Labelled photos from "split", an image-classification folder in binetouwahab/smart_waste_images. The possible labels are: cardboard, glass, metal, paper, plastic, trash.

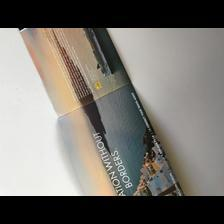
Label: paper

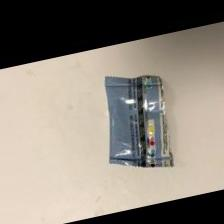
Label: trash

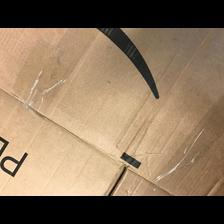
Label: cardboard

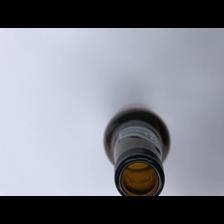
Label: glass

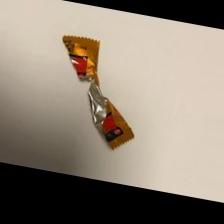
Label: trash

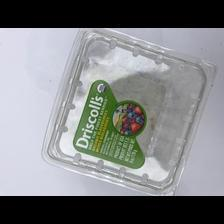
Label: plastic
